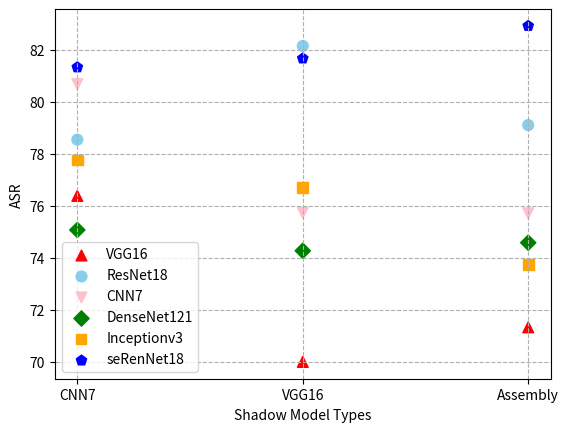

Python code for this plot:
import matplotlib.pyplot as plt
# online = [85.4, 83.2, 81.2, 76.0, 73.8]
# Hotjumpskip = [84.8, 82.3, 79.5, 75, 72.7]
# Data_aug = [76.7, 74.3, 70.07, 68.6, 66.3]
# gap_atk = [70.7, 68.0, 66.8, 65.3, 63.4]

# x = [1500, 2500, 3500, 5000, 7500]

# plt.plot(x, online, c='r', linestyle='--', marker='o', label='Online Atk')
# plt.plot(x, Hotjumpskip, c='g', linestyle='--', marker='^', label='Boundary Atk')
# plt.plot(x, gap_atk, c='b', linestyle='--', marker='x', label='Gap Atk')
# plt.plot(x, Data_aug, c='orange', linestyle='--', marker='*', label='Data Augmentation Atk')
# plt.legend()
# plt.xlabel('Dataset Size')
# plt.ylabel('ASR')
# plt.savefig('./overfit_cons.jpg')
x = ['CNN7', 'VGG16', 'Assembly']
vgg16 = [76.38, 70.0, 71.33]
resnet18 = [78.54, 82.14, 79.10]
cnn7 = [80.67, 75.73, 75.71]
densenet121 = [75.07, 74.27, 74.58]
inceptionv3 = [77.76, 76.70, 73.73]
seresnet18 = [81.32, 81.66, 82.91]
sizes = [60,60,60]
plt.scatter(x, vgg16, c='r', marker='^', label='VGG16', sizes=sizes)
plt.scatter(x, resnet18, c='skyblue', marker='o', label='ResNet18', sizes=sizes)
plt.scatter(x, cnn7, c='pink', marker='v', label='CNN7', sizes=sizes)
plt.scatter(x, densenet121, c='g', marker='D', label='DenseNet121', sizes=sizes)
plt.scatter(x, inceptionv3, c='orange', marker='s', label='Inceptionv3', sizes=sizes)
plt.scatter(x, seresnet18, c='b', marker='p', label='seRenNet18', sizes=sizes)
plt.legend()
plt.grid(linestyle='--')
plt.xlabel('Shadow Model Types')
plt.ylabel('ASR')
plt.savefig('./transferability.jpg')